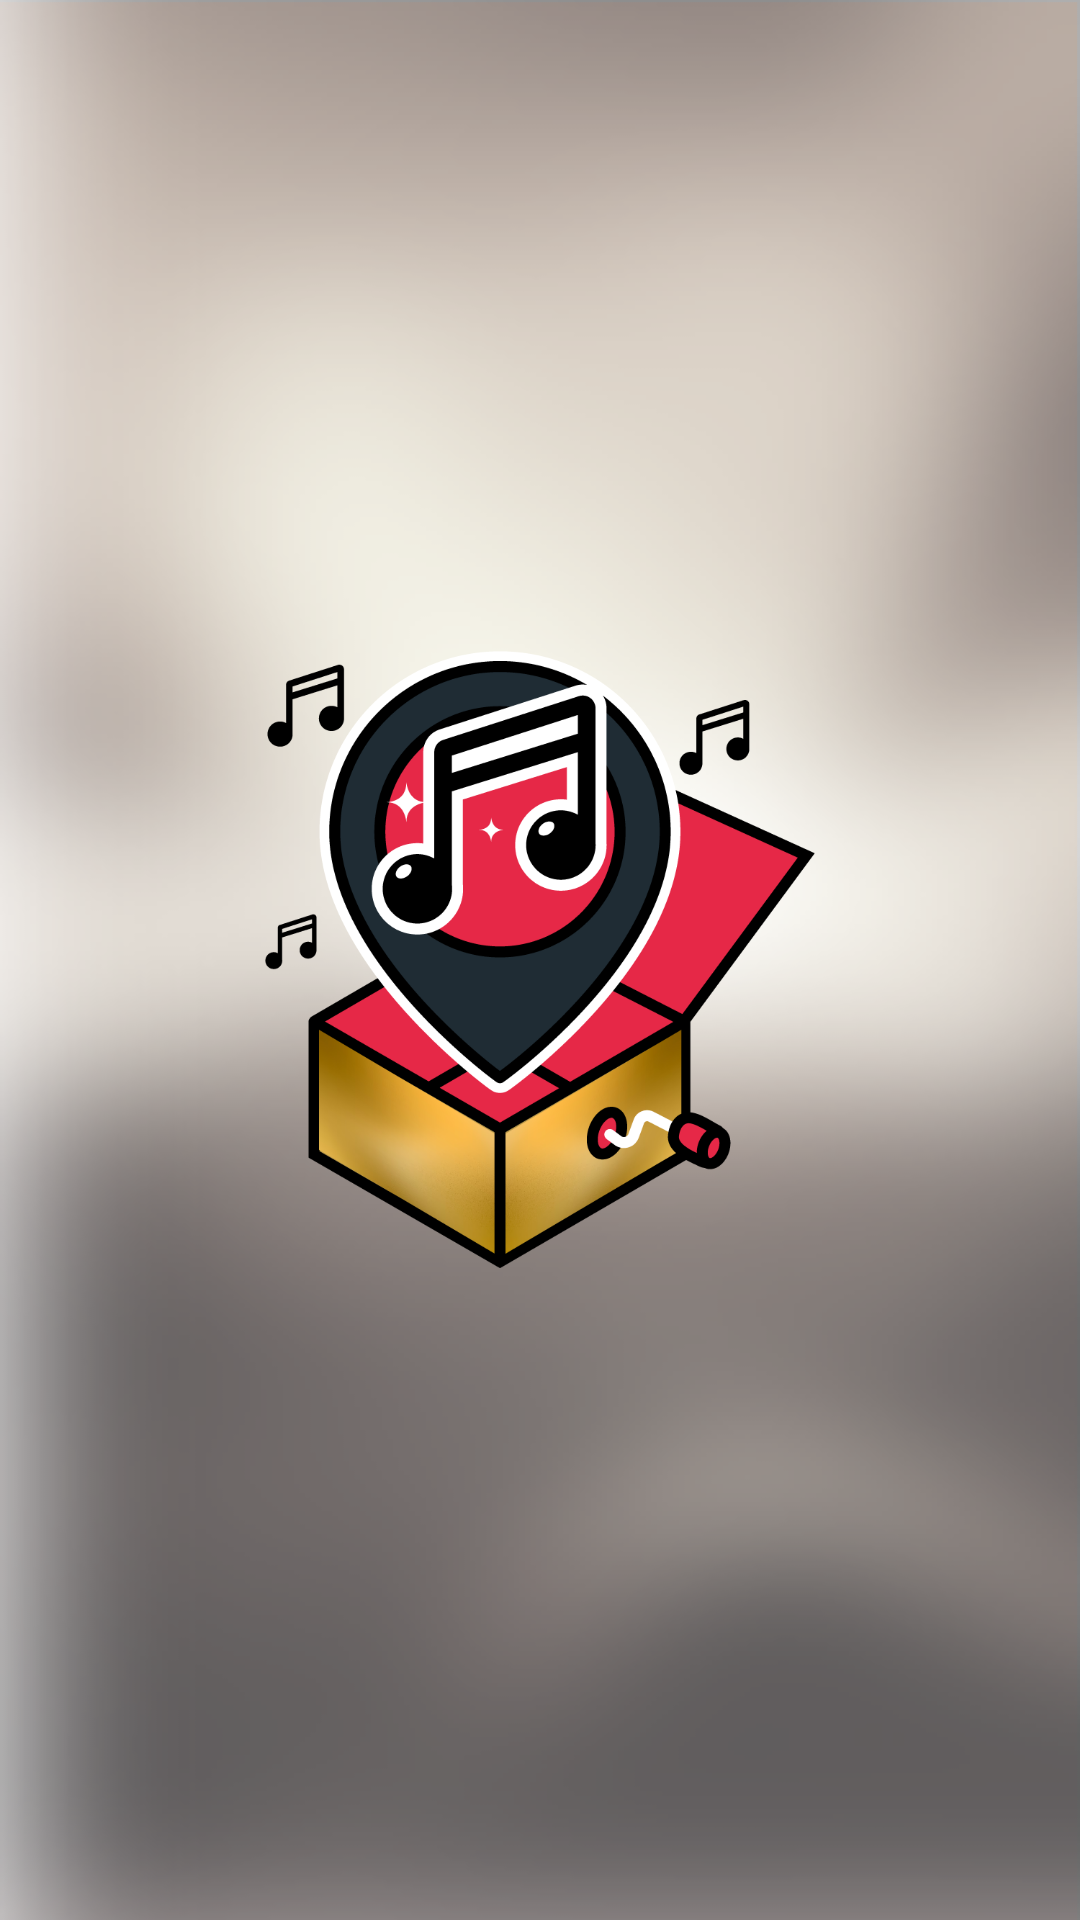

Write the Android layout XML for this screen, with the resource values it uses.
<!-- AndroidManifest.xml: application theme Theme.MusicBox -->
<!-- res/layout/activity_splash_screen.xml -->
<?xml version="1.0" encoding="utf-8"?>
<androidx.constraintlayout.widget.ConstraintLayout xmlns:android="http://schemas.android.com/apk/res/android"
    xmlns:app="http://schemas.android.com/apk/res-auto"
    xmlns:tools="http://schemas.android.com/tools"
    android:id="@+id/main"
    android:layout_width="match_parent"
    android:layout_height="match_parent"
    android:background="@drawable/splashh"
    tools:context=".auth.SplashScreenActivity">

    <androidx.appcompat.widget.AppCompatImageView
        android:id="@+id/ivSplashScreen"
        android:layout_width="wrap_content"
        android:layout_height="wrap_content"
        android:src="@drawable/logo"
        app:layout_constraintBottom_toBottomOf="parent"
        app:layout_constraintEnd_toEndOf="parent"
        app:layout_constraintStart_toStartOf="parent"
        app:layout_constraintTop_toTopOf="parent" />

</androidx.constraintlayout.widget.ConstraintLayout>
<!-- resources referenced by this layout -->
<resources>
  <!-- drawable logo: png bitmap (drawable-hdpi, 58325 bytes) -->
  <!-- drawable splashh: png bitmap (drawable-hdpi, 244941 bytes) -->
  <style name="Theme.MusicBox" parent="Base.Theme.MusicBox" />
  <style name="Base.Theme.MusicBox" parent="Theme.Material3.DayNight.NoActionBar">
          
          <item name="android:statusBarColor">@color/white</item>
          <item name="android:windowLightStatusBar">true</item>
          
      </style>
  <color name="white">#FFFFFF</color>
</resources>
